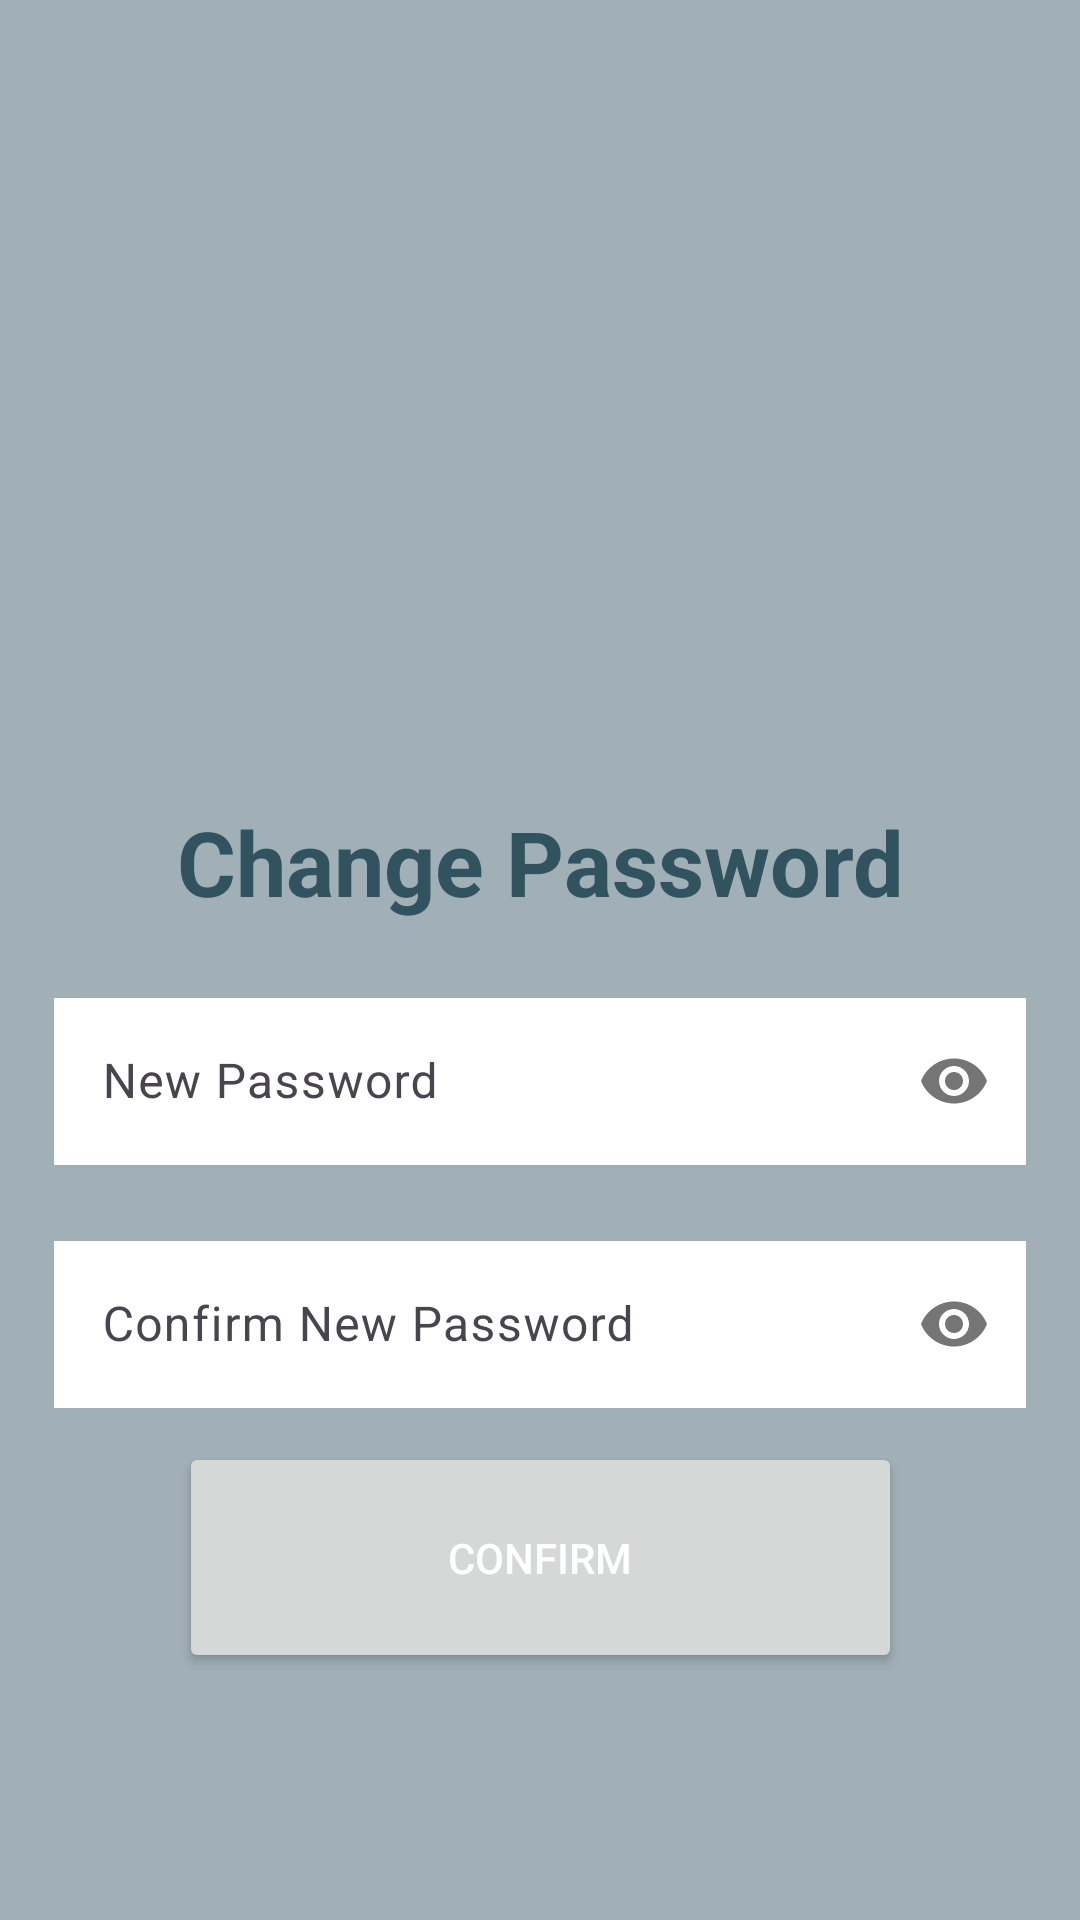

Layout XML and referenced resources for this Android screen:
<!-- AndroidManifest.xml: application theme Base.Theme.PharmacyAndroid -->
<!-- res/layout/activity_password.xml -->
<?xml version="1.0" encoding="utf-8"?>
<layout xmlns:android="http://schemas.android.com/apk/res/android"
    xmlns:app="http://schemas.android.com/apk/res-auto"
    xmlns:tools="http://schemas.android.com/tools">

    <data>

    </data>

    <androidx.constraintlayout.widget.ConstraintLayout
        android:layout_width="match_parent"
        android:layout_height="match_parent"
        tools:context=".ui.authentication.reset.ResetActivity"
        android:background="#A0B0B6">

        <TextView
            android:id="@+id/password_page_title_change"
            android:layout_width="wrap_content"
            android:layout_height="wrap_content"
            android:text="@string/change_password"
            android:textColor="@color/colorPrimaryDark"
            android:textSize="30sp"
            android:textStyle="bold"
            app:layout_constraintBottom_toBottomOf="parent"
            app:layout_constraintEnd_toEndOf="parent"
            app:layout_constraintStart_toStartOf="parent"
            app:layout_constraintTop_toTopOf="parent"
            app:layout_constraintVertical_bias="0.445" />

        <com.google.android.material.textfield.TextInputLayout
            android:id="@+id/new_password_layout"
            android:layout_width="0dp"
            android:layout_height="wrap_content"
            app:passwordToggleEnabled="true"
            android:layout_marginTop="20dp"
            app:layout_constraintEnd_toEndOf="parent"
            app:layout_constraintStart_toStartOf="parent"
            app:layout_constraintTop_toBottomOf="@id/password_page_title_change"
            app:layout_constraintWidth_percent="0.9">

            <com.google.android.material.textfield.TextInputEditText
                android:id="@+id/new_password"
                android:layout_width="match_parent"
                android:layout_height="wrap_content"
                android:background="@color/white"
                android:hint="@string/new_password"
                android:inputType="textPassword" />
        </com.google.android.material.textfield.TextInputLayout>
        <com.google.android.material.textfield.TextInputLayout
            android:id="@+id/confirm_new_password_layout"
            android:layout_width="0dp"
            android:layout_height="wrap_content"
            android:layout_marginTop="20dp"
            app:layout_constraintEnd_toEndOf="parent"
            app:passwordToggleEnabled="true"
            app:layout_constraintStart_toStartOf="parent"
            app:layout_constraintTop_toBottomOf="@id/new_password_layout"
            app:layout_constraintWidth_percent="0.9">

            <com.google.android.material.textfield.TextInputEditText
                android:id="@+id/confirm_new_password"
                android:layout_width="match_parent"
                android:layout_height="wrap_content"
                android:background="@color/white"
                android:hint="@string/confirm_new_password"
                android:inputType="textPassword" />
        </com.google.android.material.textfield.TextInputLayout>

        <Button
            android:id="@+id/change"
            android:layout_width="241dp"
            android:layout_height="77dp"
            android:layout_marginTop="10dp"
            android:padding="20dp"
            android:text="@string/confirm"
            android:textColor="@color/white"
            app:layout_constraintBottom_toBottomOf="parent"
            app:layout_constraintEnd_toEndOf="parent"
            app:layout_constraintStart_toStartOf="parent"
            app:layout_constraintTop_toBottomOf="@id/new_password_layout"
            app:layout_constraintWidth_percent="0.9" />
    </androidx.constraintlayout.widget.ConstraintLayout>
</layout>
<!-- resources referenced by this layout -->
<resources>
  <color name="colorPrimaryDark">#31525F</color>
  <color name="white">#FFFFFFFF</color>
  <string name="change_password">Change Password</string>
  <string name="confirm">Confirm</string>
  <string name="confirm_new_password">Confirm New Password</string>
  <string name="new_password">New Password</string>
  <style name="Base.Theme.PharmacyAndroid" parent="Theme.Material3.DayNight.NoActionBar">
          
          <item name="colorPrimary">@color/colorPrimary</item>
          <item name="colorPrimaryDark">@color/colorPrimaryDark</item>
          <item name="colorOnPrimary">@color/colorAccent</item>
  
          <item name="colorSecondary">@color/colorPrimary</item>
          <item name="colorSecondaryVariant">@color/colorPrimaryDark</item>
          <item name="colorOnSecondary">@color/colorAccent</item>
      </style>
  <color name="colorPrimary">#5C7C89</color>
  <color name="colorAccent">#D69B4B</color>
</resources>
